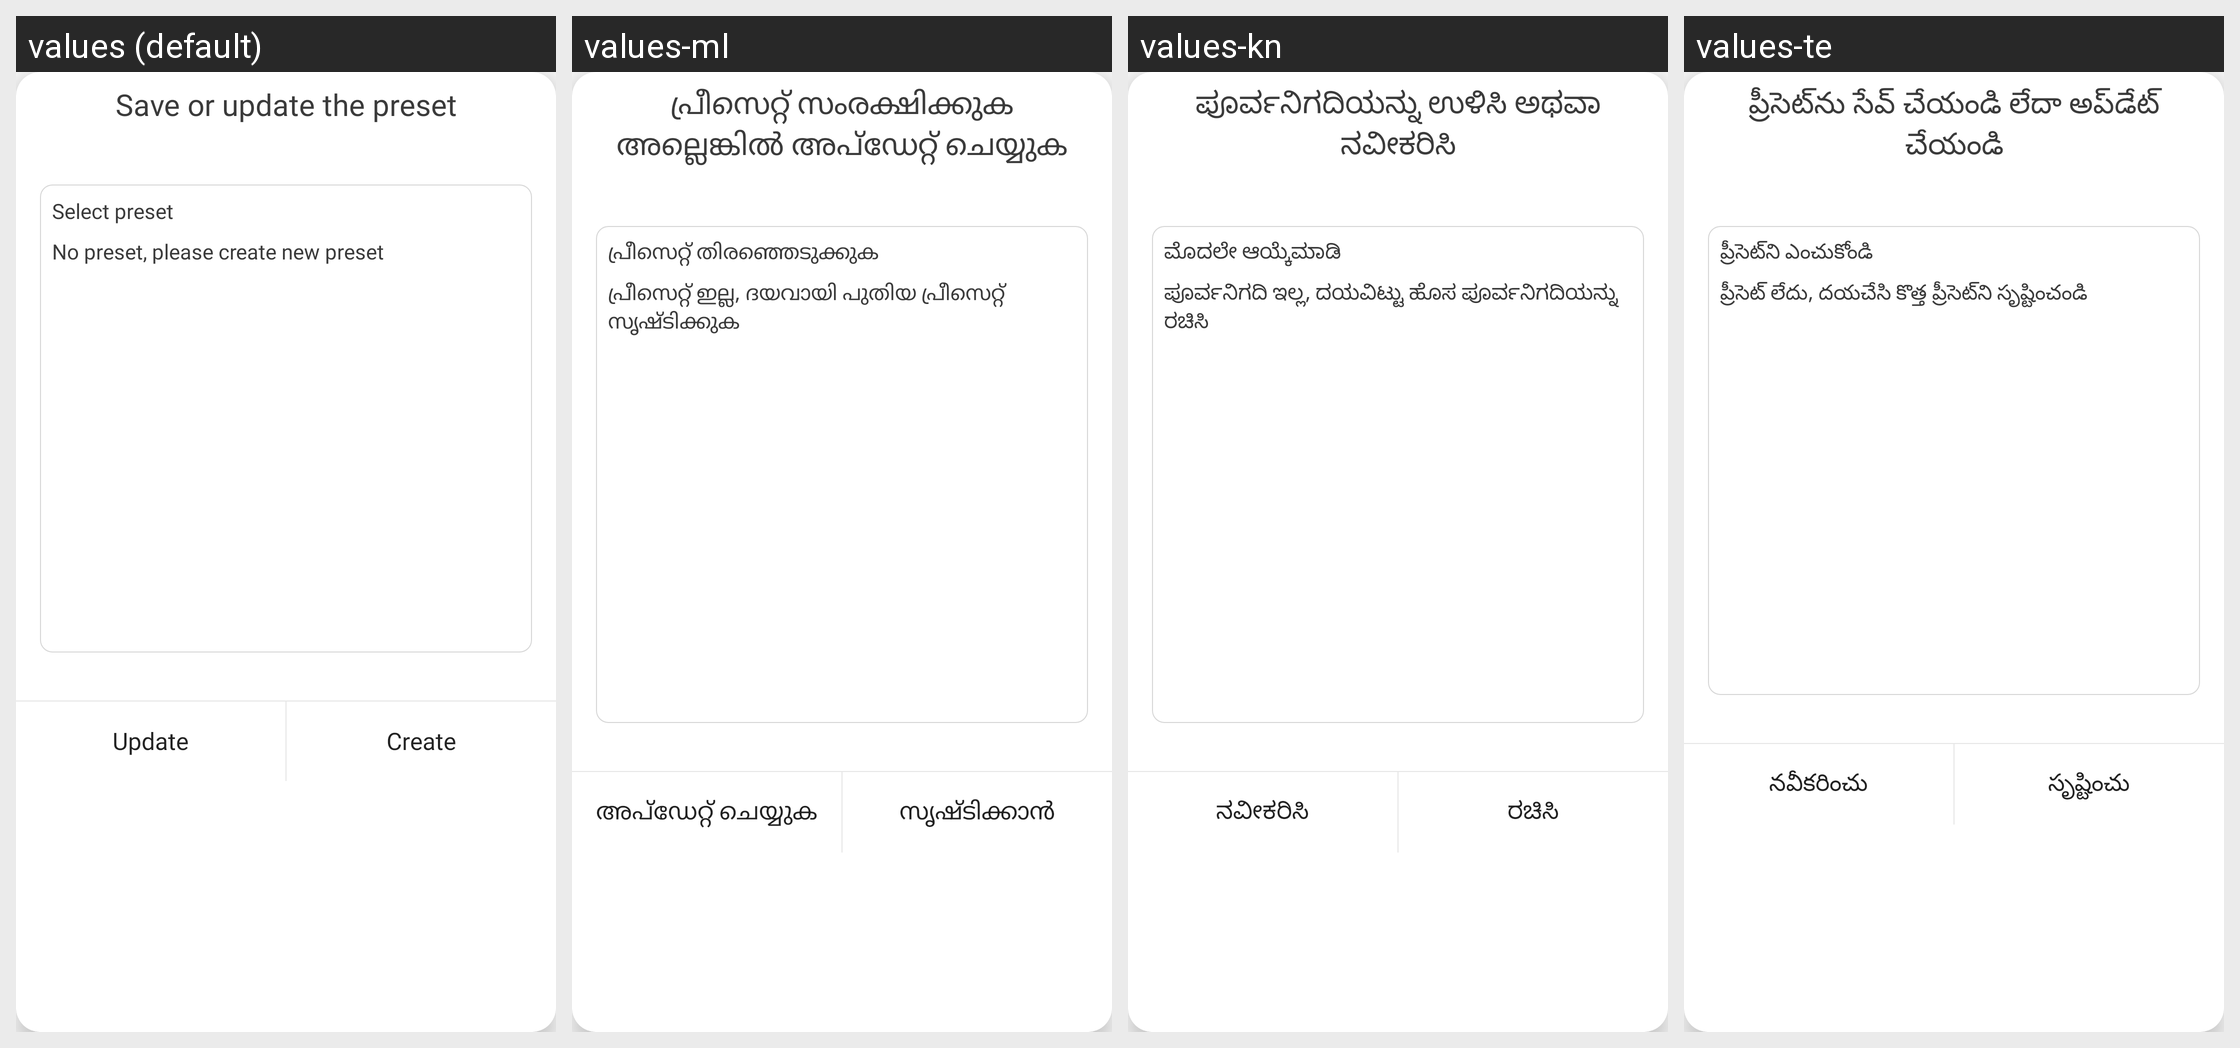

Locale-by-locale string values for the Android screen shown in this grid:
Android screen res/layout/dialog_list_preset.xml rendered under 4 locales, left to right: values (default), values-ml, values-kn, values-te. Device: Nexus 5 (rendered at 1080×1920; each locale shown at half size, 540×960, under a caption strip naming it); theme AppTheme.
Other locales in the repository, not shown: values-af, values-am, values-ar, values-as, values-ay, values-az, values-be, values-bg, values-bho, values-bm, values-bn, values-bs, values-ca, values-ceb, values-ckb, values-co, values-cs, values-cy, values-da, values-de, values-doi, values-dv, values-ee, values-el, values-en, values-eo, values-es, values-et, values-eu, values-fa, values-fi, values-fr, values-fy, values-ga, values-gd, values-gl, values-gn, values-gu, values-ha, values-haw, values-hi, values-hmn, values-hr, values-ht, values-hu, values-hy, values-id, values-ig, values-ilo, values-is, values-it, values-iw, values-ja, values-jw, values-ka, values-kk, values-km, values-ko, values-kri, values-ku, values-ky, values-la, values-lb, values-lg, values-ln, values-lo, values-lt, values-lus, values-lv, values-mai, values-mg, values-mi, values-mk, values-mn, values-mr, values-ms, values-mt, values-my, values-ne, values-nl, values-no, values-nso, values-ny, values-om, values-or, values-pa, values-pl, values-ps, values-pt, values-qu, values-ro, values-ru, values-rw, values-sa, values-sd, values-si, values-sk, values-sl, values-sm, values-sn, values-so, values-sq, values-sr, values-st, values-su, values-sv, values-sw, values-ta, values-tg, values-th, values-ti, values-tk, values-tl, values-tr, values-ts, values-tt, values-tw, values-ug, values-uk, values-ur, values-uz, values-vi, values-xh, values-yi, values-yo, values-zh-rCN, values-zh-rTW, values-zu.
Strings drawn on this screen, with the default value and each locale's value (text and hints the layout hard-codes, and strings that could not be matched under every locale, appear in the picture but are not listed):

save_or_update_preset
  values: Save or update the preset
  values-ml: പ്രീസെറ്റ് സംരക്ഷിക്കുക അല്ലെങ്കിൽ അപ്ഡേറ്റ് ചെയ്യുക
  values-kn: ಪೂರ್ವನಿಗದಿಯನ್ನು ಉಳಿಸಿ ಅಥವಾ ನವೀಕರಿಸಿ
  values-te: ప్రీసెట్‌ను సేవ్ చేయండి లేదా అప్‌డేట్ చేయండి

select_preset
  values: Select preset
  values-ml: പ്രീസെറ്റ് തിരഞ്ഞെടുക്കുക
  values-kn: ಮೊದಲೇ ಆಯ್ಕೆಮಾಡಿ
  values-te: ప్రీసెట్‌ని ఎంచుకోండి

empty_preset
  values: No preset, please create new preset
  values-ml: പ്രീസെറ്റ് ഇല്ല, ദയവായി പുതിയ പ്രീസെറ്റ് സൃഷ്‌ടിക്കുക
  values-kn: ಪೂರ್ವನಿಗದಿ ಇಲ್ಲ, ದಯವಿಟ್ಟು ಹೊಸ ಪೂರ್ವನಿಗದಿಯನ್ನು ರಚಿಸಿ
  values-te: ప్రీసెట్ లేదు, దయచేసి కొత్త ప్రీసెట్‌ని సృష్టించండి

update
  values: Update
  values-ml: അപ്ഡേറ്റ് ചെയ്യുക
  values-kn: ನವೀಕರಿಸಿ
  values-te: నవీకరించు

create
  values: Create
  values-ml: സൃഷ്ടിക്കാൻ
  values-kn: ರಚಿಸಿ
  values-te: సృష్టించు
